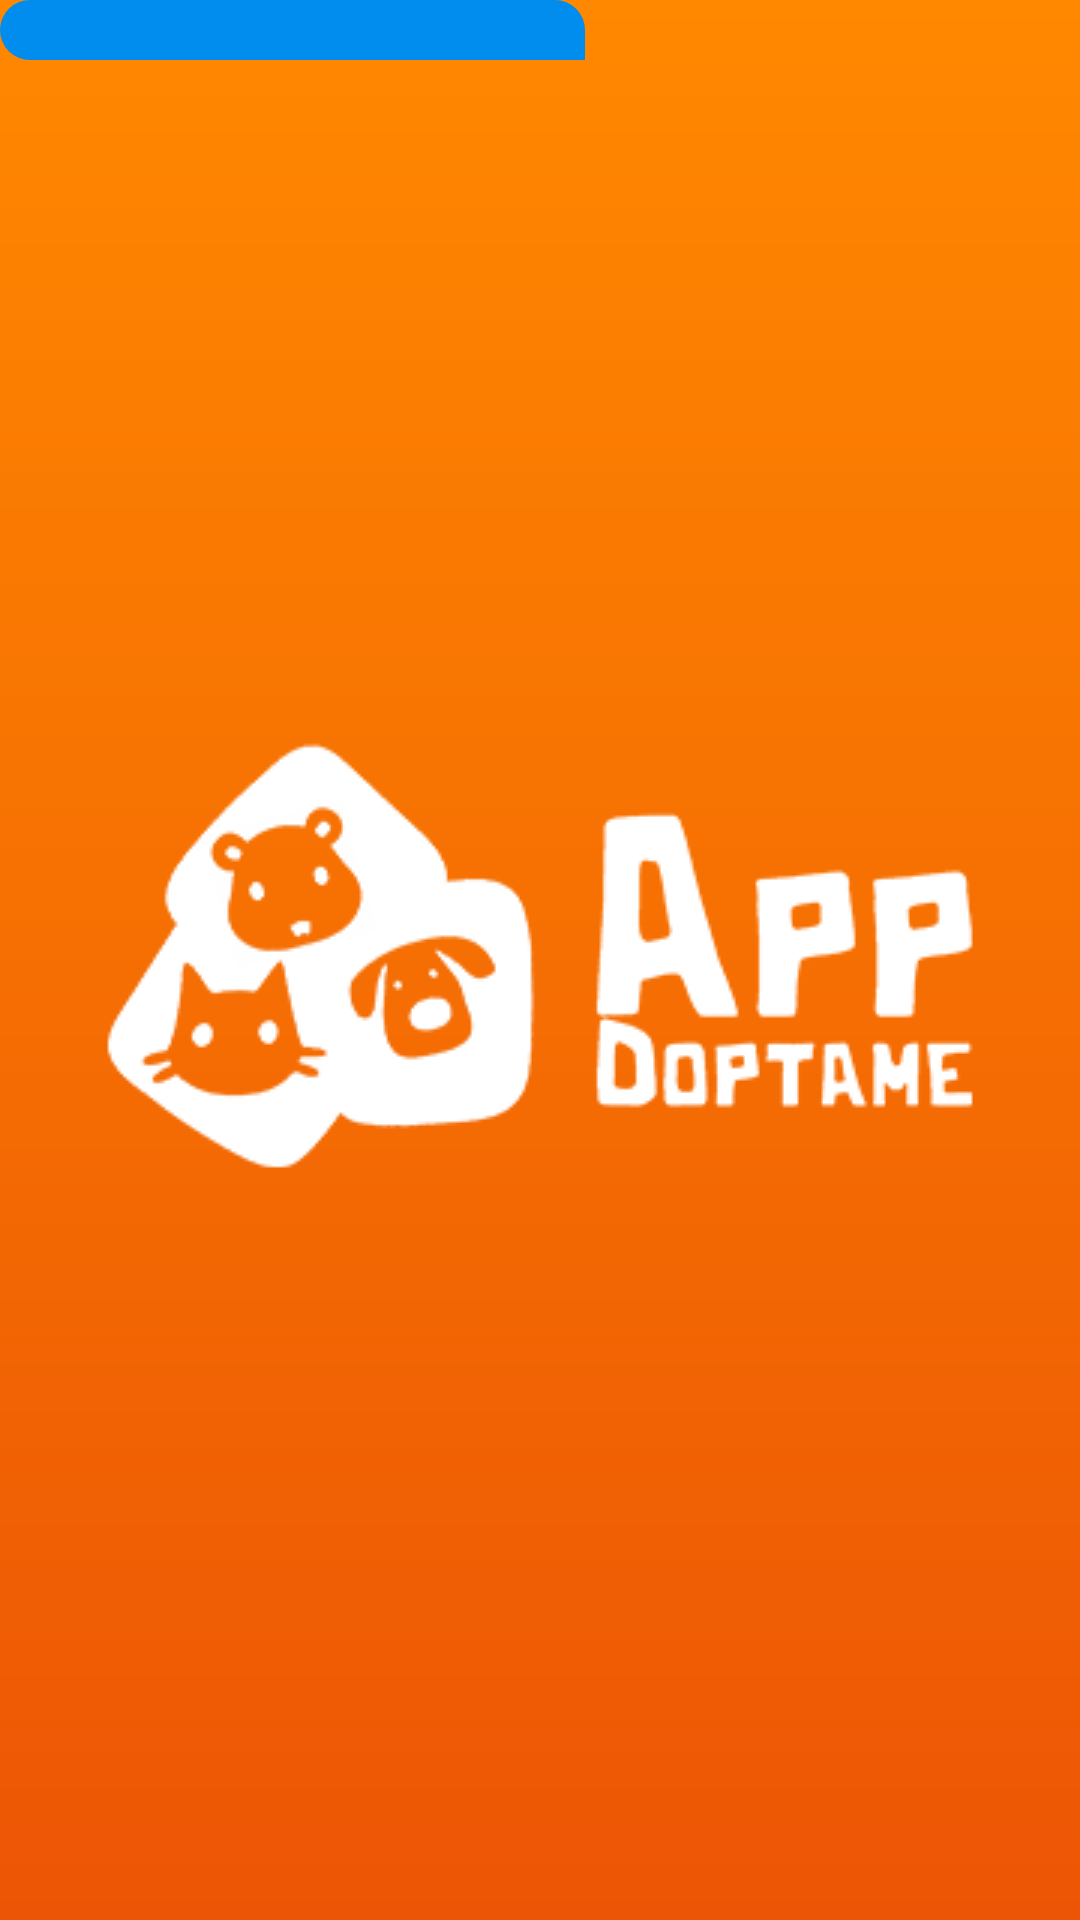

This screen was rendered from an Android layout file. Write that file and the resources it references.
<!-- AndroidManifest.xml: application theme Theme.AppDoptame -->
<!-- res/layout/adapter_message_image_list_left.xml -->
<?xml version="1.0" encoding="utf-8"?>
<androidx.constraintlayout.widget.ConstraintLayout
    xmlns:android="http://schemas.android.com/apk/res/android"
    xmlns:app="http://schemas.android.com/apk/res-auto"
    xmlns:tools="http://schemas.android.com/tools"
    android:layout_marginStart="10dp"
    android:layout_marginBottom="10dp"
    android:layout_width="match_parent"
    android:layout_height="wrap_content">

    <androidx.constraintlayout.widget.ConstraintLayout
        android:id="@+id/cardView2"
        android:layout_width="wrap_content"
        android:layout_height="wrap_content"
        android:background="@drawable/message_right_corners"
        app:layout_constraintStart_toStartOf="parent"
        app:layout_constraintTop_toTopOf="parent">

        <androidx.cardview.widget.CardView
            android:layout_width="wrap_content"
            android:layout_height="wrap_content"
            android:layout_margin="10dp"
            app:cardCornerRadius="15dp"
            app:cardElevation="0dp"
            app:layout_constraintBottom_toBottomOf="parent"
            app:layout_constraintEnd_toEndOf="parent"
            app:layout_constraintStart_toStartOf="parent"
            app:layout_constraintTop_toTopOf="parent">

            <ImageView
                android:id="@+id/adapter_message_list_image"
                android:layout_width="175dp"
                android:layout_height="wrap_content"
                android:adjustViewBounds="true">

            </ImageView>
        </androidx.cardview.widget.CardView>
    </androidx.constraintlayout.widget.ConstraintLayout>

    <TextView
        android:id="@+id/adapter_message_list_date"
        android:layout_width="wrap_content"
        android:layout_height="wrap_content"
        android:layout_margin="10dp"
        android:textColor="?attr/titleTextColor"
        android:textSize="10sp"
        android:theme="@style/FontLight"
        app:layout_constraintBottom_toBottomOf="parent"
        app:layout_constraintStart_toStartOf="parent"
        app:layout_constraintTop_toBottomOf="@+id/cardView2"
        tools:ignore="SmallSp" />
</androidx.constraintlayout.widget.ConstraintLayout>
<!-- resources referenced by this layout -->
<resources>
  <!-- drawable message_right_corners (drawable) -->
  <?xml version="1.0" encoding="utf-8"?>
  <shape xmlns:android="http://schemas.android.com/apk/res/android">
      <solid android:color="?attr/colorSecondary">
  
      </solid>
      <corners
          android:bottomLeftRadius="15dp"
          android:bottomRightRadius="0dp"
          android:topLeftRadius="15dp"
          android:topRightRadius="15dp" />
  
  </shape>
  <style name="Theme.AppDoptame" parent="Theme.AppCompat.Light.NoActionBar">
          
          <item name="colorPrimary">@color/orange</item>
          <item name="colorPrimaryVariant">@color/orange_dark</item>
          <item name="colorOnPrimary">@color/white</item>
          
          <item name="colorSecondary">@color/light_blue</item>
          <item name="colorSecondaryVariant">@color/blue</item>
          <item name="colorOnSecondary">@color/white</item>
          
          <item name="backgroundColor">@color/white</item>
          
          <item name="titleTextColor">@color/gray_dark</item>
          <item name="subtitleTextColor">@color/light_gray</item>
          
          <item name="android:statusBarColor" tools:targetApi="l">?attr/colorPrimaryVariant</item>
          <item name="cardBackgroundColor">@color/orange_dark</item>
          
          <item name="android:forceDarkAllowed" tools:targetApi="q">false</item>
          <item name="android:windowTranslucentStatus">true</item>
          <item name="android:windowTranslucentNavigation">false</item>
          <item name="android:windowBackground">@drawable/splash_background</item>
          <item name="android:windowContentTransitions">true</item>
  
          <item name="cardElevation">0dp</item>
          <item name="cardCornerRadius">25dp</item>
      </style>
  <color name="orange">#ff8800</color>
  <color name="orange_dark">#EC5505</color>
  <color name="white">#FFFFFFFF</color>
  <color name="light_blue">#008ded</color>
  <color name="blue">#0851E3</color>
  <color name="gray_dark">#252525</color>
  <color name="light_gray">#9C9C9C</color>
  <!-- drawable splash_background (drawable) -->
  <?xml version="1.0" encoding="utf-8"?>
  <layer-list xmlns:android="http://schemas.android.com/apk/res/android">
      <item
          android:drawable="@drawable/splash_gradient"/>
      <item>
          <bitmap
              android:gravity="center"
              android:src="@drawable/logo_transparent_long_small"/>
      </item>
  </layer-list>
  <!-- drawable splash_gradient (drawable) -->
  <?xml version="1.0" encoding="utf-8"?>
  <shape xmlns:android="http://schemas.android.com/apk/res/android"
      android:shape="rectangle" >
      <gradient
          android:type="linear"
          android:angle="270"
          android:startColor="?attr/colorPrimary"
          android:endColor="?attr/colorPrimaryVariant" />
  </shape>
  <!-- drawable logo_transparent_long_small: png bitmap (drawable, 28661 bytes) -->
</resources>
